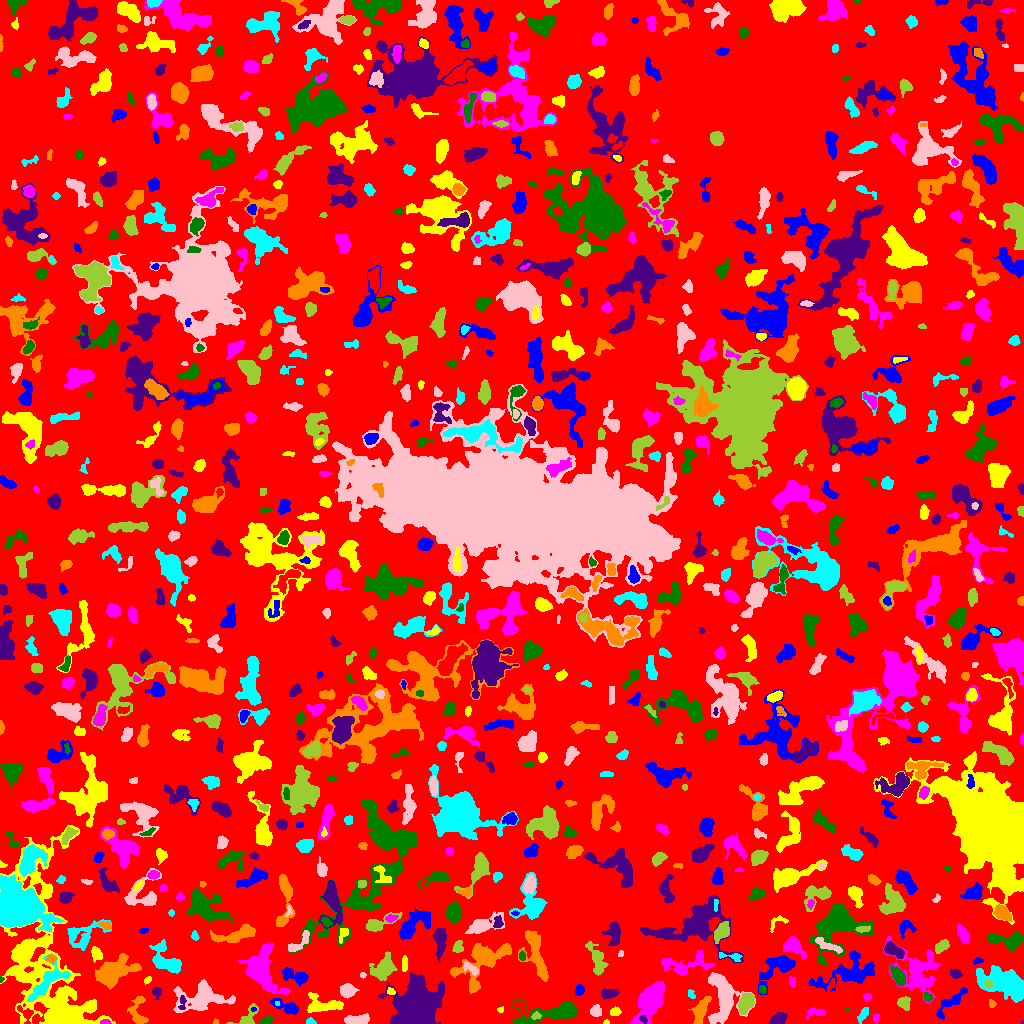

The file beside this chart, header and first rows:
ID, X, Y, A, B, theta, total_flux, mu_max, mu_median, mu_mean, R_fwhm, R_e, R10, R90, x_start, x_end, y_start, y_end, area, greylevel
0, 509.9, 498.1, 305.1, 291.7, -0.5476, 840664, 25.0, 1.0, 1.199, 6.77, 212.9, 77.72, 348, 0, 1023, 0, 1023, 701069, 1.199
1, 1022, 0.8571, 0.9371, 0.6885, 1.245, 14.0, 3.0, 1.0, 1.4, 1.128, 0.7979, 0.0, 1.493, 1021, 1023, 0, 3, 10, 5.4
2, 606.2, 1.154, 1.452, 1.084, 0.1863, 39.0, 4.0, 1.0, 1.444, 1.871, 1.493, 0.0, 2.459, 603, 609, 0, 4, 27, 4.444
3, 105.8, 1.1, 2.247, 1.032, 0.005647, 80.0, 4.0, 1.0, 1.633, 2.706, 1.871, 0.5642, 2.932, 100, 111, 0, 4, 49, 7.633
4, 265.5, 2.155, 3.647, 1.595, 0.3202, 161.0, 5.0, 1.0, 1.731, 2.821, 2.646, 0.9772, 4.618, 259, 275, 0, 7, 93, 4.731
5, 643.2, 4.304, 2.267, 1.562, -0.7001, 138.0, 4.0, 3.0, 2.379, 3.656, 2.459, 0.9772, 3.7, 639, 647, 0, 8, 58, 8.379
6, 215.5, 1.459, 1.407, 1.306, 0.07208, 37.0, 3.0, 1.0, 1.321, 1.784, 1.596, 0.5642, 2.646, 213, 218, 0, 5, 28, 5.321
7, 310.1, 1.543, 2.215, 1.393, -0.01033, 221.0, 10.0, 3.0, 4.018, 2.764, 2.111, 0.7979, 3.385, 306, 316, 0, 6, 55, 7.018
8, 358.1, 3.308, 6.27, 2.049, 0.01345, 898.0, 11.0, 4.0, 4.138, 4.514, 4.184, 1.596, 6.723, 344, 369, 0, 10, 217, 7.138
9, 535.8, 7.415, 2.37, 1.818, 0.2928, 94.0, 4.0, 1.0, 1.469, 2.932, 2.523, 0.7979, 4.029, 531, 541, 4, 12, 64, 6.469
10, 912, 2.539, 2.661, 2.42, 0.1926, 345.0, 10.0, 3.0, 3.45, 2.932, 2.706, 0.9772, 4.514, 904, 919, 0, 10, 100, 6.45
11, 950.4, 21.08, 10.5, 2.891, 0.7222, 849.0, 6.0, 3.0, 2.802, 7.334, 5.754, 2.185, 8.759, 936, 967, 4, 36, 303, 4.802
12, 615.8, 11.57, 2.399, 2.117, 0.099, 152.0, 4.0, 2.0, 1.747, 4.068, 2.877, 0.9772, 4.442, 610, 621, 8, 17, 87, 4.747
13, 875.9, 5.441, 2.223, 1.455, 1.509, 161.0, 6.0, 3.0, 2.729, 3.09, 2.257, 0.7979, 3.568, 873, 879, 0, 10, 59, 5.729
14, 553.9, 10.59, 16.8, 4.083, 0.1722, 1473, 7.0, 2.0, 2.046, 6.747, 7.291, 2.821, 12.5, 512, 577, 0, 24, 720, 5.046
15, 778.4, 4.546, 4.129, 2.729, 0.44, 766.0, 7.0, 5.0, 4.453, 6.024, 4.37, 1.784, 6.433, 769, 787, 0, 11, 172, 6.453
16, 137.9, 11.23, 8.509, 4.234, -1.431, 780.0, 6.0, 3.0, 2.786, 6.887, 5.323, 2.034, 8.292, 127, 148, 0, 27, 280, 4.786
17, 863.2, 9.367, 4.11, 1.707, 1.02, 199.0, 4.0, 2.0, 1.686, 4.442, 3.192, 1.262, 4.983, 857, 868, 0, 16, 118, 4.686
18, 596.1, 13.13, 2.755, 2.649, -0.411, 195.0, 3.0, 1.0, 1.598, 4.37, 3.385, 1.382, 5.352, 590, 601, 7, 19, 122, 4.598
19, 746.6, 22.11, 4.992, 2.95, 1.069, 1056, 12.0, 3.0, 3.882, 4.787, 4.583, 1.693, 7.632, 738, 754, 9, 30, 272, 7.882
20, 25.46, 10.23, 5.297, 2.976, -0.8541, 291.0, 5.0, 2.0, 2.035, 3.868, 3.7, 1.493, 5.944, 17, 33, 0, 18, 143, 7.035
21, 253.4, 14.09, 1.476, 1.036, 0.1006, 54.0, 4.0, 2.0, 2.16, 2.394, 1.493, 0.5642, 2.394, 251, 256, 12, 16, 25, 7.16
22, 500.6, 13.97, 1.808, 1.446, 0.4257, 92.0, 4.0, 2.0, 2.421, 3.192, 2.034, 0.7979, 3.038, 497, 503, 11, 17, 38, 5.421
23, 815.5, 11.24, 4.879, 1.854, -0.01714, 236.0, 4.0, 2.0, 1.748, 4.72, 3.432, 1.262, 5.528, 806, 825, 5, 16, 135, 4.748
24, 847.3, 14.11, 1.097, 0.9413, -1.283, 37.0, 4.0, 2.0, 2.176, 2.034, 1.262, 0.0, 1.954, 846, 849, 12, 16, 17, 6.176
25, 182.3, 21.11, 3.959, 1.535, 1.5, 177.0, 7.0, 2.0, 2.159, 2.111, 2.585, 0.7979, 4.406, 178, 186, 14, 28, 82, 8.159
26, 700.4, 12.56, 7.062, 2.958, 1.206, 931.0, 7.0, 3.0, 3.103, 5.971, 5.47, 2.111, 8.593, 688, 711, 0, 27, 300, 6.103
27, 277.4, 20.41, 1.19, 0.9831, 0.07388, 22.0, 2.0, 1.0, 0.9167, 2.326, 1.262, 0.5642, 2.111, 275, 279, 18, 22, 24, 7.917
28, 201, 25.48, 12.27, 6.468, 0.116, 3775, 16.0, 4.0, 4.446, 6.358, 8.368, 3.038, 14.03, 173, 235, 11, 44, 849, 6.446
29, 246.7, 4.71, 6.682, 3.28, 0.8387, 525.0, 11.0, 2.0, 2.561, 2.821, 3.432, 1.262, 6.482, 226, 258, 0, 20, 205, 5.561
30, 519.9, 18.14, 3.91, 2.102, -0.4127, 302.0, 5.0, 3.0, 2.849, 4.478, 3.432, 1.382, 5.202, 512, 526, 13, 23, 106, 5.849
31, 286.6, 16.55, 8.137, 2.689, -0.3653, 642.0, 6.0, 2.0, 2.664, 5.971, 4.918, 1.954, 7.695, 270, 298, 9, 25, 241, 4.664
32, 322.8, 18.59, 10.61, 4.54, -0.04016, 814.0, 4.0, 2.0, 2.045, 9.115, 6.232, 2.523, 9.885, 307, 343, 11, 31, 398, 5.045
33, 650.9, 23.72, 10.13, 5.165, 1.067, 2959, 11.0, 3.5, 3.774, 7.878, 8.349, 3.29, 13.24, 630, 664, 0, 42, 784, 6.774
34, 927.5, 26.92, 2.408, 1.904, -0.8174, 127.0, 3.0, 2.0, 1.896, 3.656, 2.585, 1.128, 4.029, 924, 932, 22, 31, 67, 6.896
35, 156.6, 31.68, 2.26, 2.046, 1.349, 196.0, 6.0, 1.5, 2.13, 3.29, 2.523, 0.9772, 4.26, 152, 161, 24, 36, 92, 6.13
36, 992.0, 19.89, 2.065, 1.61, -0.9599, 84.0, 3.0, 2.0, 1.585, 2.932, 2.257, 0.7979, 3.568, 989, 996, 16, 24, 53, 4.585
37, 690.9, 29.32, 2.473, 1.603, -0.9934, 107.0, 3.0, 2.0, 1.783, 3.523, 2.523, 0.9772, 3.785, 688, 695, 25, 34, 60, 5.783
38, 722.9, 25.79, 13.43, 7.206, -1.497, 3466, 9.0, 4.0, 3.855, 10.45, 9.236, 3.656, 14.58, 708, 755, 0, 51, 899, 5.855
39, 904.2, 19.98, 3.381, 2.763, -0.8891, 742.0, 11.0, 4.0, 4.947, 4.26, 3.827, 1.493, 6.077, 897, 910, 13, 27, 150, 6.947
40, 501.8, 28.59, 2.315, 1.811, 0.08986, 167.0, 5.0, 3.0, 2.569, 3.241, 2.646, 0.9772, 3.989, 497, 506, 25, 32, 65, 5.569
41, 579.3, 33.02, 2.753, 2.128, 1.35, 380.0, 7.0, 4.0, 4.043, 4.297, 3.141, 1.262, 4.72, 575, 584, 28, 39, 94, 6.043
42, 390.8, 31.92, 1.978, 1.597, -0.2818, 131.0, 6.0, 2.0, 2.339, 2.821, 2.185, 0.7979, 3.523, 387, 395, 29, 36, 56, 7.339
43, 867.4, 26.8, 1.867, 1.495, 0.1774, 70.0, 3.0, 1.0, 1.129, 2.646, 2.034, 0.7979, 3.192, 863, 872, 22, 30, 62, 5.129
44, 762.6, 34.33, 1.829, 1.733, 1.304, 89.0, 3.0, 1.0, 1.369, 2.985, 2.257, 0.7979, 3.568, 759, 766, 30, 38, 65, 6.369
45, 608.7, 30.17, 4.065, 1.987, 0.1295, 400.0, 7.0, 2.0, 2.581, 3.989, 3.523, 1.382, 5.642, 600, 619, 24, 35, 155, 5.581
46, 473.3, 36.8, 2.492, 1.813, 1.082, 239.0, 6.0, 2.0, 2.39, 3.613, 2.706, 0.9772, 4.297, 469, 479, 31, 43, 100, 7.39
47, 1005, 39.6, 12.58, 5.885, -0.4028, 5723, 15.0, 5.0, 5.466, 8.956, 9.624, 3.785, 15.59, 976, 1023, 21, 58, 1047, 7.466
48, 347.5, 33, 3.555, 3.044, -0.1191, 816.0, 8.0, 4.0, 4.101, 5.836, 4.222, 1.784, 6.628, 340, 359, 25, 40, 199, 8.101
49, 988.3, 39.84, 1.981, 1.773, 0.04799, 182.0, 6.0, 3.0, 3.033, 3.241, 2.394, 0.9772, 3.7, 984, 992, 36, 44, 60, 11.03
50, 830.9, 38.41, 4.087, 1.086, 1.094, 82.0, 4.0, 1.0, 1.155, 2.646, 2.257, 0.7979, 3.742, 826, 834, 32, 45, 71, 7.155
51, 294.3, 47.42, 7.978, 2.875, -0.3745, 388.0, 4.0, 1.0, 1.416, 6.024, 4.583, 1.693, 7.464, 282, 308, 37, 56, 274, 4.416
52, 147.5, 43.5, 2.193, 1.301, 0.6486, 76.0, 3.0, 2.0, 1.52, 2.877, 2.185, 0.7979, 3.385, 144, 151, 39, 47, 50, 5.52
53, 792, 41.38, 3.168, 1.379, -1.382, 37.0, 3.0, 0.0, 0.5441, 1.128, 2.034, 0.5642, 2.985, 789, 795, 36, 47, 68, 5.544
54, 1.208, 44.29, 1.501, 1.134, 1.504, 48.0, 3.0, 2.0, 1.92, 2.326, 1.596, 0.5642, 2.459, 0, 4, 41, 47, 25, 5.92
55, 417, 15.31, 9.26, 9.086, 1.464, 32344, 64.0, 9.0, 16.89, 11.44, 10.56, 4.146, 17.85, 378, 444, 0, 51, 1915, 18.89
56, 536.4, 66.92, 14.44, 4.331, -1.268, 2035, 8.0, 3.0, 3.347, 8.903, 7.756, 2.932, 12.32, 518, 548, 42, 93, 608, 5.347
57, 47.87, 42.25, 12.97, 4.69, 0.7767, 1900, 11.0, 3.0, 3.633, 5.078, 6.979, 2.523, 11.11, 27, 70, 22, 70, 523, 10.63
58, 362.6, 48.53, 1.521, 1.173, -0.1575, 47.0, 3.0, 1.0, 1.306, 2.034, 1.596, 0.5642, 2.706, 360, 366, 45, 51, 36, 8.306
59, 384.3, 55.34, 6.326, 4.317, 1.019, 904.0, 7.0, 2.0, 2.112, 4.853, 5.781, 2.111, 9.739, 369, 397, 43, 72, 428, 6.112
... 896 more rows
